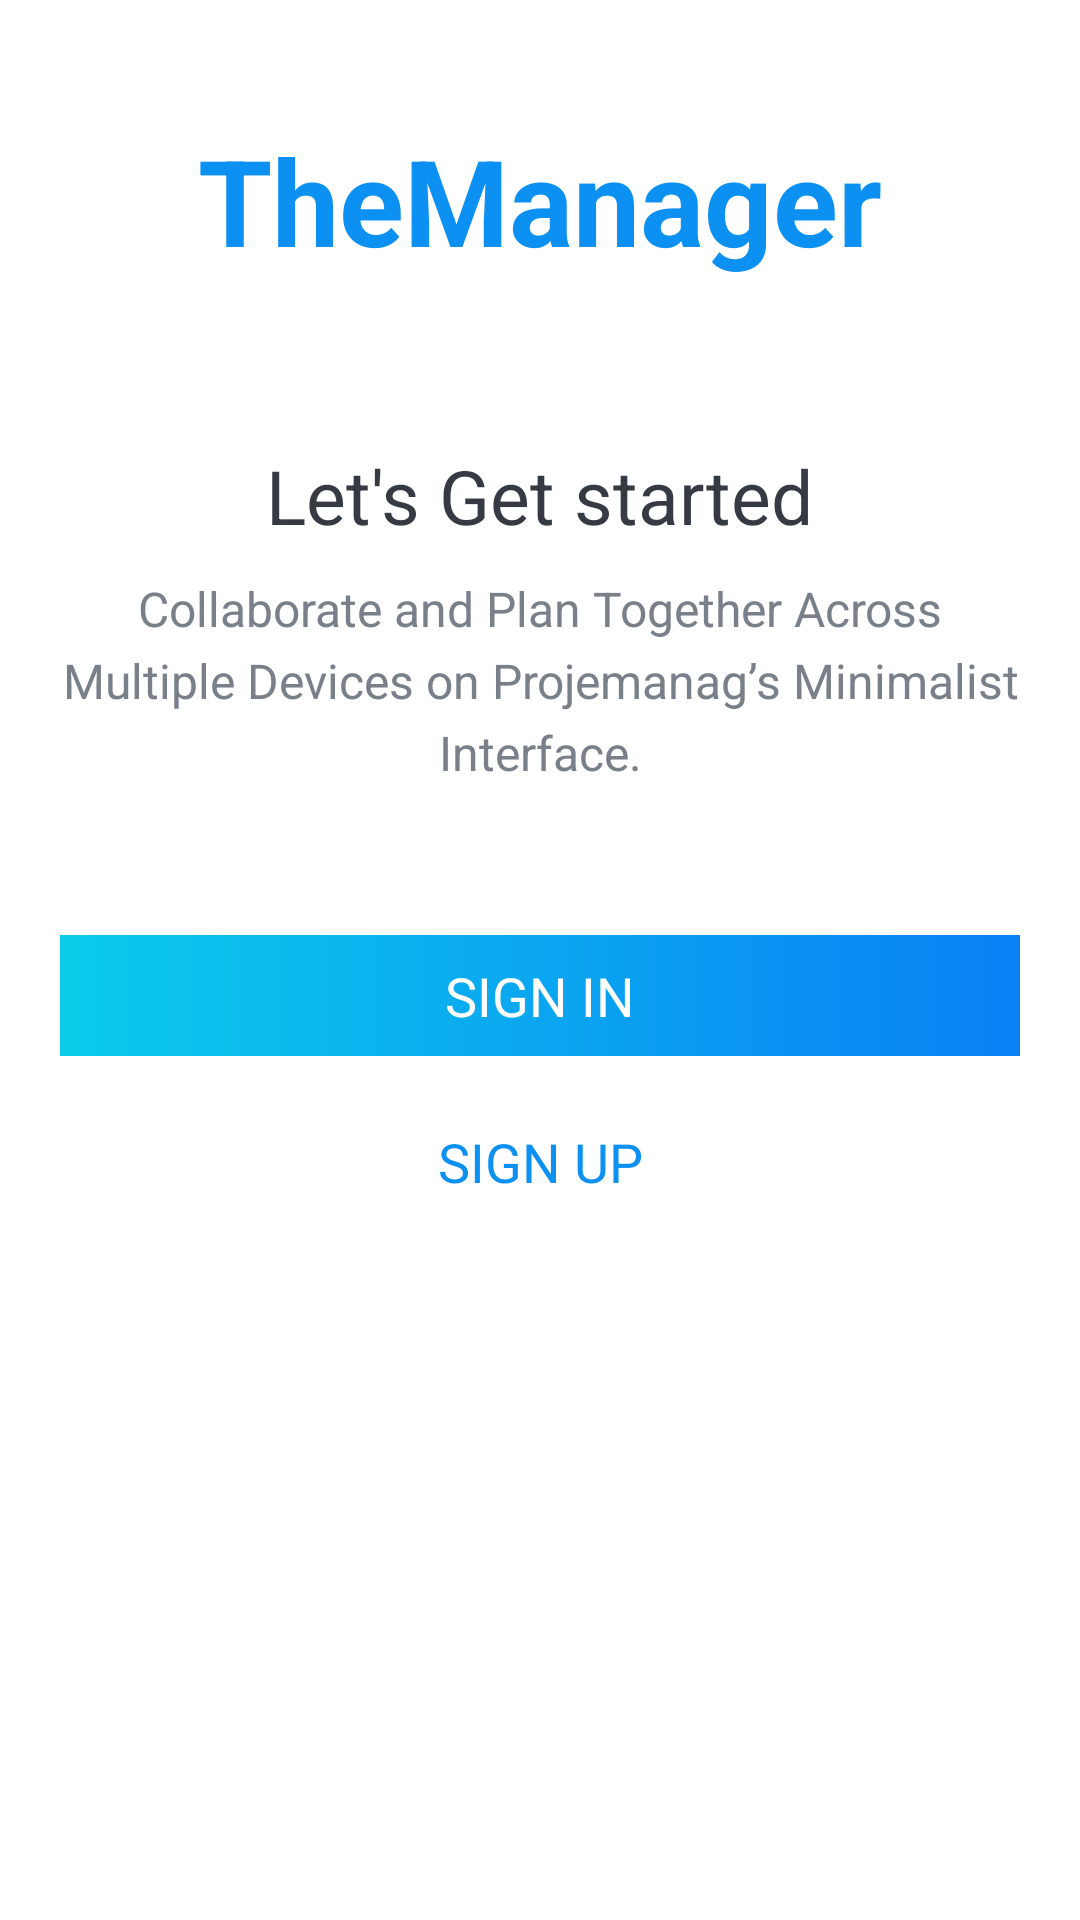

The Android layout XML behind this screen, and the referenced resources:
<!-- AndroidManifest.xml: activity theme Theme.TheManager.NoActionBar -->
<!-- res/layout/activity_intro.xml -->
<?xml version="1.0" encoding="utf-8"?>
<LinearLayout xmlns:android="http://schemas.android.com/apk/res/android"
    xmlns:app="http://schemas.android.com/apk/res-auto"
    xmlns:tools="http://schemas.android.com/tools"
    android:layout_width="match_parent"
    android:layout_height="match_parent"
    android:orientation="vertical"
    android:gravity="center_horizontal"
    android:background="@drawable/intro_background"
    tools:context=".activities.IntroActivity">

    <TextView
        android:id="@+id/tv_app_name_intro"
        android:layout_width="wrap_content"
        android:layout_height="wrap_content"
        android:layout_marginTop="@dimen/intro_screen_title_text_marginTop"
        android:text="@string/app_name"
        android:textColor="@color/colorAccent"
        android:textSize="@dimen/intro_screen_title_text_size"
        android:textStyle="bold" />

    <ImageView
        android:layout_width="wrap_content"
        android:layout_height="wrap_content"
        android:layout_marginTop="@dimen/intro_screen_image_marginTop"
        android:contentDescription="@string/image_contentDescription"
        android:src="@drawable/ic_task_image" />

    <TextView
        android:layout_width="wrap_content"
        android:layout_height="wrap_content"
        android:layout_marginTop="@dimen/lets_get_started_text_marginTop"
        android:text="@string/let_s_get_started_text"
        android:textColor="@color/primary_text_color"
        android:textSize="@dimen/lets_get_started_text_size" />

    <TextView
        android:layout_width="match_parent"
        android:layout_height="wrap_content"
        android:layout_marginStart="@dimen/intro_text_marginStartEnd"
        android:layout_marginTop="@dimen/intro_text_marginTop"
        android:layout_marginEnd="@dimen/intro_text_marginStartEnd"
        android:gravity="center"
        android:lineSpacingExtra="@dimen/intro_text_line_spacing_extra"
        android:text="@string/intro_text_description"
        android:textColor="@color/secondary_text_color"
        android:textSize="@dimen/intro_text_size" />

    <Button
        android:id="@+id/btn_sign_in_intro"
        android:layout_width="match_parent"
        android:layout_height="wrap_content"
        android:layout_gravity="center"
        android:layout_marginStart="@dimen/btn_marginStartEnd"
        android:layout_marginTop="@dimen/intro_screen_sign_in_btn_marginTop"
        android:layout_marginEnd="@dimen/btn_marginStartEnd"
        android:background="@drawable/shape_button_rounded"
        android:gravity="center"
        android:paddingTop="@dimen/btn_paddingTopBottom"
        android:paddingBottom="@dimen/btn_paddingTopBottom"
        android:text="@string/sign_in"
        android:textColor="@android:color/white"
        android:textSize="@dimen/btn_text_size" />

    <Button
        android:id="@+id/btn_sign_up_intro"
        android:layout_width="match_parent"
        android:layout_height="wrap_content"
        android:layout_gravity="center"
        android:layout_marginStart="@dimen/btn_marginStartEnd"
        android:layout_marginTop="@dimen/intro_screen_sign_up_btn_marginTop"
        android:layout_marginEnd="@dimen/btn_marginStartEnd"
        android:background="@drawable/white_border_shape_button_rounded"
        android:gravity="center"
        android:paddingTop="@dimen/btn_paddingTopBottom"
        android:paddingBottom="@dimen/btn_paddingTopBottom"
        android:text="@string/sign_up"
        android:textColor="@color/colorAccent"
        android:textSize="@dimen/btn_text_size" />

</LinearLayout>
<!-- resources referenced by this layout -->
<resources>
  <color name="colorAccent">#0C90F1</color>
  <color name="primary_text_color">#363A43</color>
  <color name="secondary_text_color">#7A8089</color>
  <dimen name="btn_marginStartEnd">20dp</dimen>
  <dimen name="btn_paddingTopBottom">8dp</dimen>
  <dimen name="btn_text_size">18sp</dimen>
  <dimen name="intro_screen_image_marginTop">30dp</dimen>
  <dimen name="intro_screen_sign_in_btn_marginTop">50dp</dimen>
  <dimen name="intro_screen_sign_up_btn_marginTop">15dp</dimen>
  <dimen name="intro_screen_title_text_marginTop">40dp</dimen>
  <dimen name="intro_screen_title_text_size">40sp</dimen>
  <dimen name="intro_text_line_spacing_extra">5dp</dimen>
  <dimen name="intro_text_marginStartEnd">20dp</dimen>
  <dimen name="intro_text_marginTop">10dp</dimen>
  <dimen name="intro_text_size">16sp</dimen>
  <dimen name="lets_get_started_text_marginTop">25dp</dimen>
  <dimen name="lets_get_started_text_size">25sp</dimen>
  <!-- drawable shape_button_rounded (drawable) -->
  <?xml version="1.0" encoding="utf-8"?>
  <shape xmlns:android="http://schemas.android.com/apk/res/android"
      android:shape="rectangle">
  
      <gradient
          android:angle="360"
          android:startColor="#0BCCEB"
          android:endColor="#0A80F5"
          android:type="linear"/>
  
      <corners
          android:radius="@dimen/_10sdp"/>
  
  </shape>
  <!-- drawable white_border_shape_button_rounded (drawable) -->
  <?xml version="1.0" encoding="utf-8"?>
  <shape xmlns:android="http://schemas.android.com/apk/res/android"
      android:shape="rectangle">
  
      <stroke
          android:color="#0C90F1"
          android:width="@dimen/_1sdp"/>
  
      <solid
          android:color="@color/white"/>
  
      <corners
          android:radius="@dimen/_10sdp"/>
  
  </shape>
  <string name="app_name">TheManager</string>
  <string name="image_contentDescription">image</string>
  <string name="intro_text_description">Collaborate and Plan Together Across Multiple Devices on Projemanag’s Minimalist Interface.</string>
  <string name="let_s_get_started_text">Let\'s Get started</string>
  <string name="sign_in">SIGN IN</string>
  <string name="sign_up">SIGN UP</string>
  <color name="white">#FFFFFFFF</color>
</resources>
